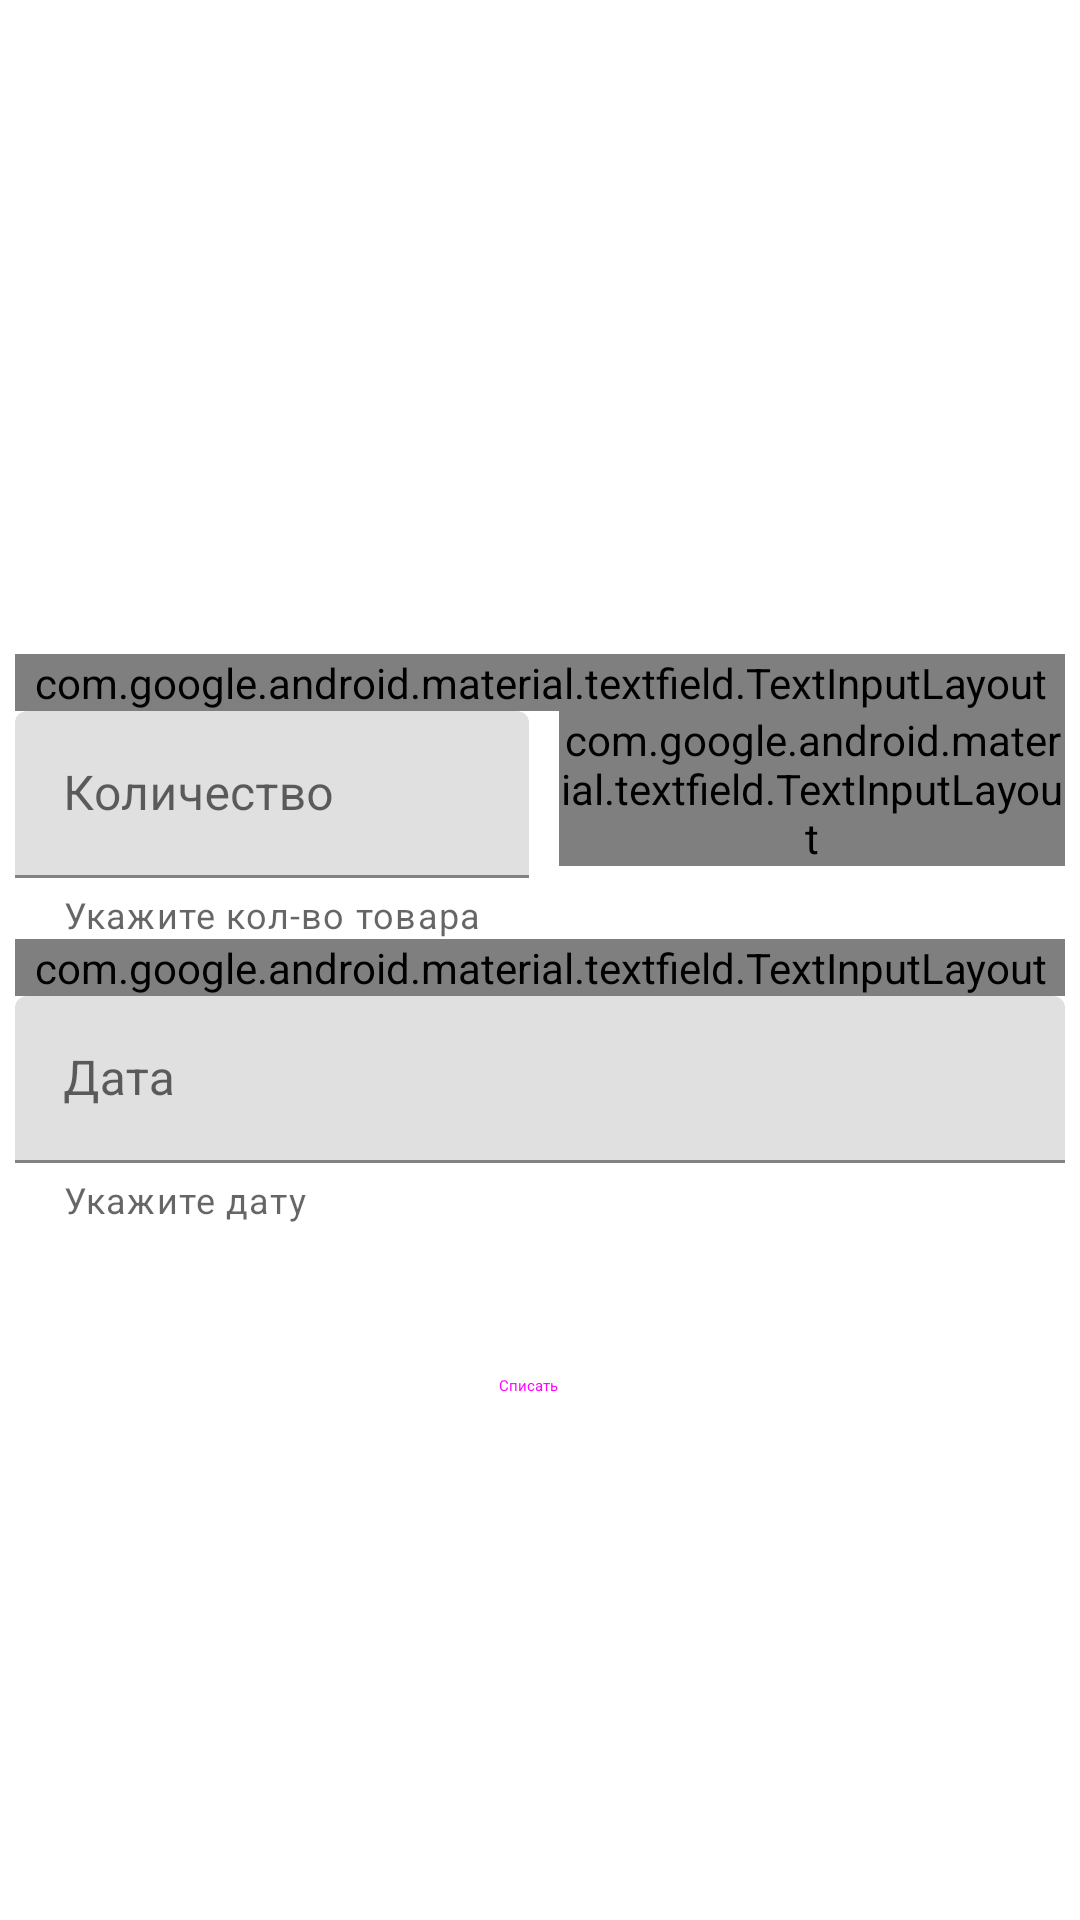

Reconstruct the res/layout file that produces this screen, plus the resources it refers to.
<!-- AndroidManifest.xml: application theme AppTheme -->
<!-- res/layout/fragment_write_off.xml -->
<?xml version="1.0" encoding="utf-8"?>
<ScrollView xmlns:android="http://schemas.android.com/apk/res/android"
    xmlns:app="http://schemas.android.com/apk/res-auto"
    xmlns:tools="http://schemas.android.com/tools"
    android:layout_width="match_parent"
    android:layout_height="match_parent"
    >

    
    <LinearLayout
        android:layout_width="match_parent"
        android:layout_height="wrap_content"
        android:orientation="vertical"
        android:layout_gravity="center">

        <TextView
            android:id="@+id/now_warehouse"
            android:layout_width="wrap_content"
            android:layout_height="wrap_content"
            android:textSize="18dp"
            android:fontFamily="@font/commissioner_regular"
            android:layout_marginBottom="40dp"
            android:layout_marginLeft="5dp"
            android:text="" />

        <com.google.android.material.textfield.TextInputLayout
            android:id="@+id/product_name_menu"
            style="@style/Widget.Material3.TextInputLayout.OutlinedBox.ExposedDropdownMenu"
            android:layout_marginLeft="5dp"
            android:layout_marginRight="5dp"
            android:layout_width="match_parent"
            android:layout_height="wrap_content"
            android:hint="Товар"
            app:helperText="Введите товар"
            app:errorEnabled="true">

            <AutoCompleteTextView
                android:id="@+id/productName_editText"
                android:layout_width="match_parent"
                android:layout_height="wrap_content"
                android:imeOptions="actionNext"
                android:inputType="none" />
        </com.google.android.material.textfield.TextInputLayout>

        <LinearLayout
            android:layout_width="match_parent"
            android:layout_height="wrap_content"
            android:orientation="horizontal"
            android:layout_gravity="left">

            <com.google.android.material.textfield.TextInputLayout
                android:id="@+id/add_edit"
                android:layout_width="wrap_content"
                android:layout_height="wrap_content"
                android:hint="Количество"
                app:helperText="Укажите кол-во товара"
                app:helperTextEnabled="true"
                android:layout_marginLeft="5dp"
                android:layout_marginRight="5dp"
                app:endIconMode="custom"
                app:errorEnabled="true">

                <com.google.android.material.textfield.TextInputEditText
                    android:layout_width="match_parent"
                    android:layout_height="wrap_content"
                    android:imeOptions="actionGo"
                    android:inputType="phone"
                    />

            </com.google.android.material.textfield.TextInputLayout>

            <com.google.android.material.textfield.TextInputLayout
                android:id="@+id/suffix_menu"
                style="@style/Widget.Material3.TextInputLayout.OutlinedBox.ExposedDropdownMenu"
                android:layout_marginLeft="5dp"
                android:layout_marginRight="5dp"
                android:layout_width="match_parent"
                android:layout_height="wrap_content"
                android:hint="Ед."
                app:errorEnabled="true">

                <AutoCompleteTextView
                    android:id="@+id/suffixSpiner"
                    android:layout_width="match_parent"
                    android:layout_height="wrap_content"
                    android:imeOptions="actionNext"
                    android:inputType="none" />
            </com.google.android.material.textfield.TextInputLayout>
        </LinearLayout>

        <com.google.android.material.textfield.TextInputLayout
            android:id="@+id/category_menu"
            style="@style/Widget.Material3.TextInputLayout.OutlinedBox.ExposedDropdownMenu"
            android:layout_marginLeft="5dp"
            android:layout_marginRight="5dp"
            android:layout_width="match_parent"
            android:layout_height="wrap_content"
            android:hint="Категория"
            app:helperText="Укажите категорию"
            app:helperTextEnabled="true"
            app:errorEnabled="true">

            <AutoCompleteTextView
                android:id="@+id/category_edit"
                android:layout_width="match_parent"
                android:layout_height="wrap_content"
                android:imeOptions="actionNext"
                android:inputType="text" />
        </com.google.android.material.textfield.TextInputLayout>

        <com.google.android.material.textfield.TextInputLayout
            android:id="@+id/date"
            android:layout_width="match_parent"
            android:layout_height="wrap_content"
            android:layout_marginLeft="5dp"
            android:layout_marginRight="5dp"
            android:hint="Дата"
            app:endIconDrawable="@drawable/baseline_calendar_month_24"
            app:endIconMode="custom"
            app:errorEnabled="true"
            app:helperText="Укажите дату"
            app:helperTextEnabled="true">

            <com.google.android.material.textfield.TextInputEditText
                android:layout_width="match_parent"
                android:layout_height="wrap_content"
                android:imeOptions="actionGo"
                android:inputType="date" />

        </com.google.android.material.textfield.TextInputLayout>

        <Button
            android:id="@+id/add_button"
            android:layout_marginTop="30dp"
            style="@style/Widget.Material3.Button.Icon"
            android:layout_width="wrap_content"
            android:layout_height="wrap_content"
            android:text="Списать"
            android:layout_gravity="center"
            app:icon="@drawable/baseline_create_24" />

    </LinearLayout>
</ScrollView>
<!-- resources referenced by this layout -->
<resources>
  <style name="AppTheme" parent="Theme.Material3.Dark.NoActionBar">
              <item name="colorPrimary">@color/md_theme_dark_primary</item>
              <item name="colorOnPrimary">@color/md_theme_dark_onPrimary</item>
              <item name="colorPrimaryContainer">@color/md_theme_dark_primaryContainer</item>
              <item name="colorOnPrimaryContainer">@color/md_theme_dark_onPrimaryContainer</item>
              <item name="colorSecondary">@color/md_theme_dark_secondary</item>
              <item name="colorOnSecondary">@color/md_theme_dark_onSecondary</item>
              <item name="colorSecondaryContainer">@color/md_theme_dark_secondaryContainer</item>
              <item name="colorOnSecondaryContainer">@color/md_theme_dark_onSecondaryContainer</item>
              <item name="colorTertiary">@color/md_theme_dark_tertiary</item>
              <item name="colorOnTertiary">@color/md_theme_dark_onTertiary</item>
              <item name="colorTertiaryContainer">@color/md_theme_dark_tertiaryContainer</item>
              <item name="colorOnTertiaryContainer">@color/md_theme_dark_onTertiaryContainer</item>
              <item name="colorError">@color/md_theme_dark_error</item>
              <item name="colorErrorContainer">@color/md_theme_dark_errorContainer</item>
              <item name="colorOnError">@color/md_theme_dark_onError</item>
              <item name="colorOnErrorContainer">@color/md_theme_dark_onErrorContainer</item>
              <item name="android:colorBackground">@color/md_theme_dark_background</item>
              <item name="colorOnBackground">@color/md_theme_dark_onBackground</item>
              <item name="colorSurface">@color/md_theme_dark_surface</item>
              <item name="colorOnSurface">@color/md_theme_dark_onSurface</item>
              <item name="colorSurfaceVariant">@color/md_theme_dark_surfaceVariant</item>
              <item name="colorOnSurfaceVariant">@color/md_theme_dark_onSurfaceVariant</item>
              <item name="colorOutline">@color/md_theme_dark_outline</item>
              <item name="colorOnSurfaceInverse">@color/md_theme_dark_inverseOnSurface</item>
              <item name="colorSurfaceInverse">@color/md_theme_dark_inverseSurface</item>
              <item name="colorPrimaryInverse">@color/md_theme_dark_inversePrimary</item>
          </style>
  <color name="md_theme_dark_primary">#A1C9FF</color>
  <color name="md_theme_dark_onPrimary">#00325A</color>
  <color name="md_theme_dark_primaryContainer">#004880</color>
  <color name="md_theme_dark_onPrimaryContainer">#D2E4FF</color>
  <color name="md_theme_dark_secondary">#BBC7DB</color>
  <color name="md_theme_dark_onSecondary">#253141</color>
  <color name="md_theme_dark_secondaryContainer">#3C4858</color>
  <color name="md_theme_dark_onSecondaryContainer">#D7E3F8</color>
  <color name="md_theme_dark_tertiary">#AEC6FF</color>
  <color name="md_theme_dark_onTertiary">#002E6B</color>
  <color name="md_theme_dark_tertiaryContainer">#004396</color>
  <color name="md_theme_dark_onTertiaryContainer">#D8E2FF</color>
  <color name="md_theme_dark_error">#FFB4AB</color>
  <color name="md_theme_dark_errorContainer">#93000A</color>
  <color name="md_theme_dark_onError">#690005</color>
  <color name="md_theme_dark_onErrorContainer">#FFDAD6</color>
  <color name="md_theme_dark_background">#1B0261</color>
  <color name="md_theme_dark_onBackground">#E5DEFF</color>
  <color name="md_theme_dark_surface">#1B0261</color>
  <color name="md_theme_dark_onSurface">#E5DEFF</color>
  <color name="md_theme_dark_surfaceVariant">#43474E</color>
  <color name="md_theme_dark_onSurfaceVariant">#C3C6CF</color>
  <color name="md_theme_dark_outline">#8D9199</color>
  <color name="md_theme_dark_inverseOnSurface">#1B0261</color>
  <color name="md_theme_dark_inverseSurface">#E5DEFF</color>
  <color name="md_theme_dark_inversePrimary">#0060A7</color>
</resources>
